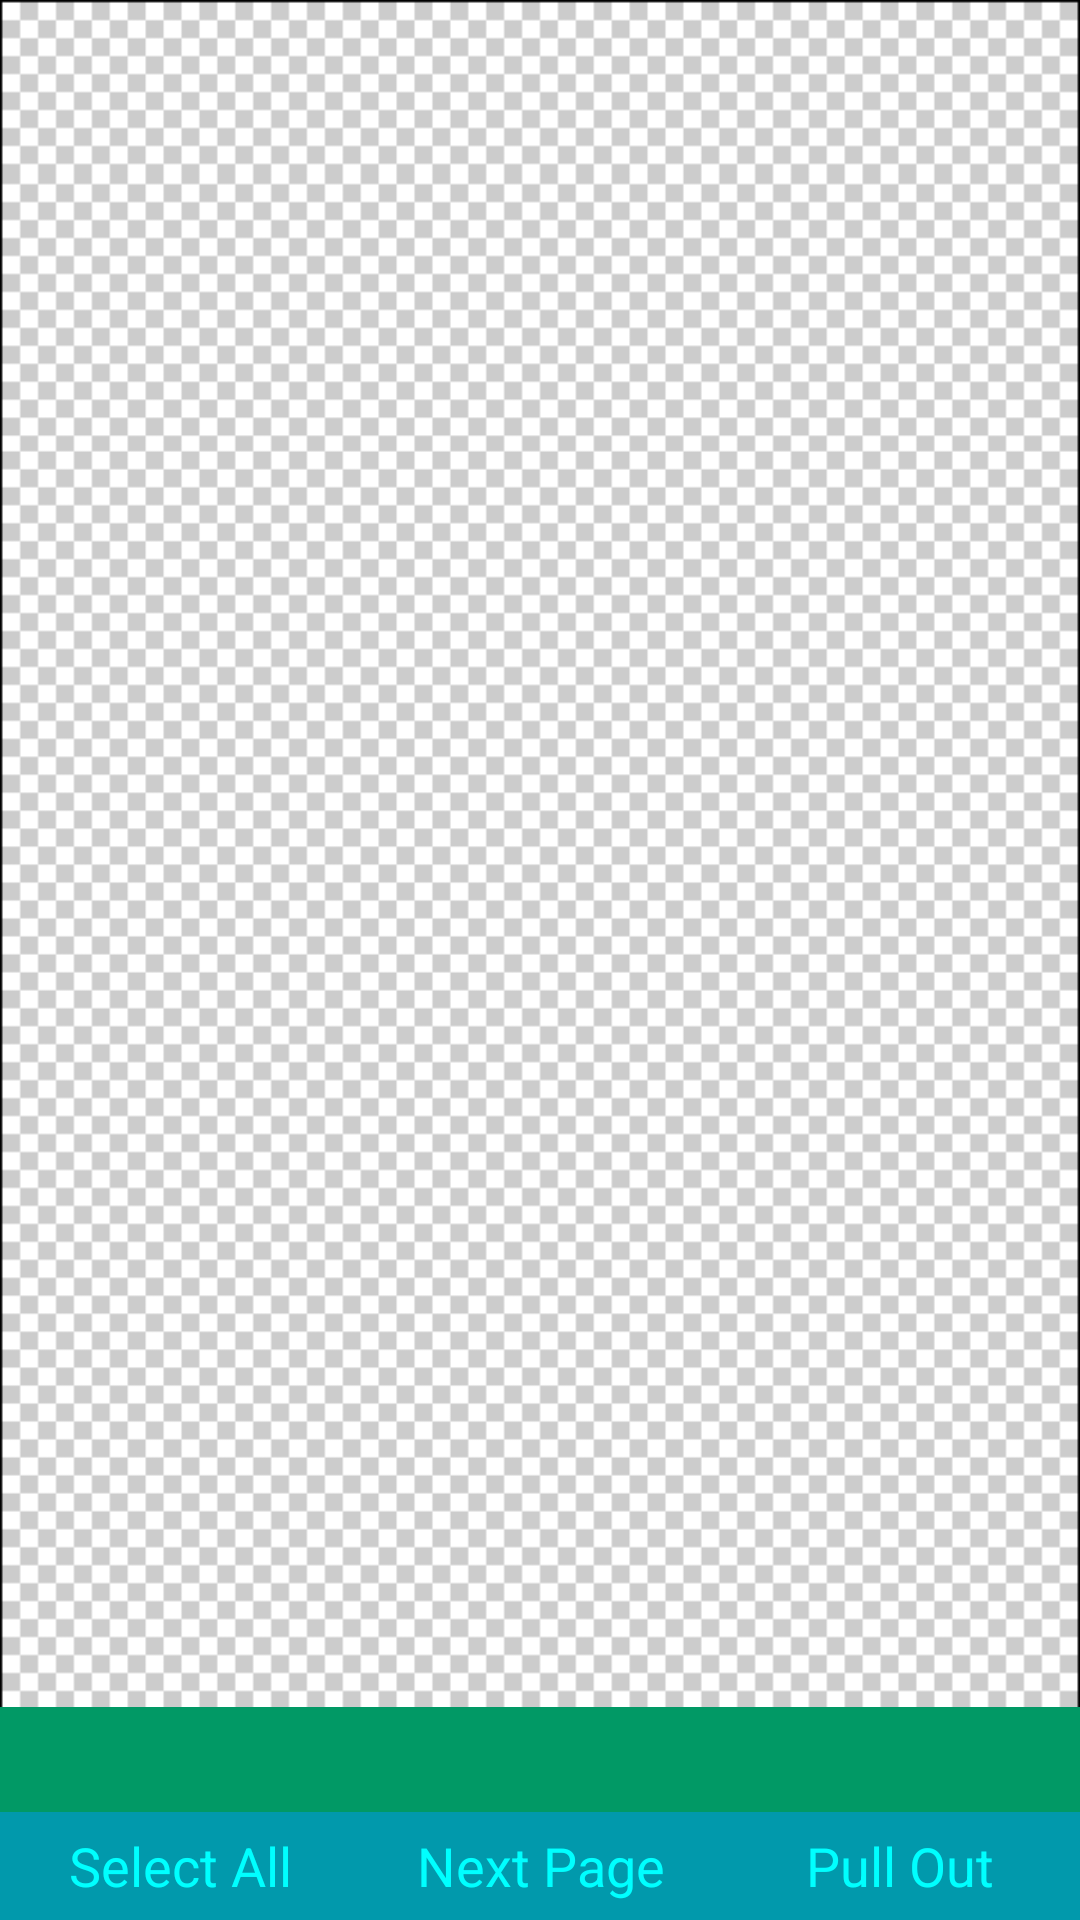

Write the Android layout XML for this screen, with the resource values it uses.
<!-- AndroidManifest.xml: application theme TestTheme -->
<!-- res/layout/package_source_activity.xml -->
<?xml version="1.0" encoding="utf-8"?>
<LinearLayout xmlns:android="http://schemas.android.com/apk/res/android"
    android:layout_width="fill_parent"
    android:layout_height="fill_parent"
    android:background="@drawable/activity_bg"
    android:orientation="vertical" >

    <ListView
        android:id="@+id/image_container"
        android:layout_width="match_parent"
        android:layout_height="0dp"
        android:layout_weight="1" >
    </ListView>

    <LinearLayout
        android:layout_width="fill_parent"
        android:layout_height="wrap_content"
        android:layout_gravity="bottom"
        android:gravity="bottom"
        android:orientation="vertical" >

        <FrameLayout
            android:layout_width="fill_parent"
            android:layout_height="35dp"
            android:background="@color/process_bg" >

			<ProgressBar  
		        android:id="@+id/progressBar" 
			    android:layout_width="fill_parent"
            	android:layout_height="35dp"
		    	style="?android:attr/progressBarStyleHorizontal" 
		    	android:progressDrawable="@drawable/progress_horizontal"
		    	android:max="100" 
		   	 	android:progress="0" 

	     	/>
            <LinearLayout
                android:layout_width="match_parent"
                android:layout_height="wrap_content" >

                <TextView
                    android:id="@+id/image_info"
                    android:layout_width="0dp"
                    android:layout_height="wrap_content"
                    android:layout_weight="1"
                    android:gravity="center"
                    android:padding="5dp"
                    android:textSize="16sp" />

                <TextView
                    android:id="@+id/select_info"
                    android:layout_width="0dp"
                    android:layout_height="wrap_content"
                    android:layout_weight="1"
                    android:gravity="center"
                    android:padding="5dp"
                    android:textSize="16sp" />
            </LinearLayout>
        </FrameLayout>

        <LinearLayout
            android:layout_width="match_parent"
            android:layout_height="wrap_content"
            android:background="@color/tw_button_back"
            android:gravity="center_vertical"
            android:orientation="horizontal" >

            <Button
                android:id="@+id/select_all"
                style="@style/ButtonStyle"
                android:layout_width="0dp"
                android:layout_weight="1"
                android:text="Select All" />

            <Button
                android:id="@+id/next_page"
                style="@style/ButtonStyle"
                android:layout_width="0dp"
                android:layout_weight="1"
                android:text="Next Page" 
                android:enabled="false"/>

            <Button
                android:id="@+id/bt_pull"
                style="@style/ButtonStyle"
                android:layout_width="0dp"
                android:layout_weight="1"
                android:text="Pull Out" />
        </LinearLayout>
    </LinearLayout>

</LinearLayout>
<!-- resources referenced by this layout -->
<resources>
  <color name="process_bg">#019965</color>
  <color name="tw_button_back">#0199ac</color>
  <!-- drawable activity_bg: png bitmap (drawable-xhdpi, 5909 bytes) -->
  <!-- drawable progress_horizontal (drawable-xhdpi) -->
  <?xml version="1.0" encoding="utf-8"?>
  <layer-list xmlns:android="http://schemas.android.com/apk/res/android">
      
      <item android:id="@android:id/background">
          <shape>
              <solid
          	android:color="@color/process_bg"/>
          </shape>
      </item>
      
      <item android:id="@android:id/secondaryProgress">
          <clip >
  	         <shape>
  	             <gradient
  	                     android:startColor="#80ffd300"
  	                     android:centerColor="#80ffb600"
  	                     android:centerY="0.75"
  	                     android:endColor="#a0ffcb00"
  	                     android:angle="270"
  	             />
  	         </shape>
  	  	</clip>
      </item>
      
      <item android:id="@android:id/progress">
          <clip >
  	        <shape>
  	            <solid
  	        	android:color="@color/process"/>
  	        </shape>
          </clip>
      </item>
      
  </layer-list>
  <style name="ButtonStyle">
          
          <item name="android:background">@drawable/btn_default</item>
          <item name="android:focusable">true</item>
          <item name="android:clickable">true</item>
          <item name="android:paddingLeft">10dp</item>
          <item name="android:paddingRight">10dp</item>
          <item name="android:textColor">#00ffff</item>
          <item name="android:layout_width">150dp</item>
          <item name="android:layout_height">36dp</item>
          <item name="android:gravity">center_vertical|center_horizontal</item>
      </style>
  <style name="TestTheme" parent="AppBaseTheme">
          
      </style>
  <color name="process">#ffffd300</color>
  <!-- drawable btn_default (drawable-xhdpi) -->
  <?xml version="1.0" encoding="utf-8"?>
  <selector xmlns:android="http://schemas.android.com/apk/res/android" >
  
      <item android:state_pressed="true" 
          android:drawable="@color/tw_action_bar_back_press" />
  
      <item
           android:drawable="@color/tw_button_back" />
    
  </selector>
  <style name="AppBaseTheme" parent="android:Theme.Light">
          
      </style>
  <color name="tw_action_bar_back_press">#0000ff</color>
</resources>
